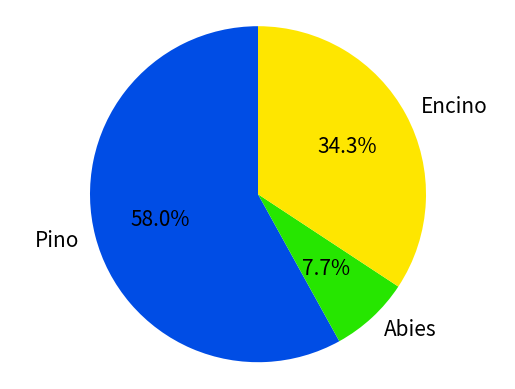

Source code (Python): (Note: this script raises an exception after producing the figure.)
import matplotlib.pyplot as plt 
import matplotlib as mpl

mpl.rcParams['font.size'] = 15.0
labels = 'Pino', 'Abies', 'Encino'
sizes = [58.1, 7.7, 34.3]
explode = (0,0,0)
colors=['#004de5', '#26e600', '#fee600']
fig1, ax1 = plt.subplots()
ax1.pie(sizes, labels=labels, colors=colors, autopct='%1.1f%%', startangle=90)
ax1.axis('equal')  # Equal aspect ratio ensures that pie is drawn as a circle.
ax1.xaxis.label.set_size(40)
plt.savefig('exp3.pdf', dpi=None, facecolor='w', edgecolor='w',
        orientation='portrait', papertype=None, format='pdf',
        transparent=True, bbox_inches=None, pad_inches=0.1, metadata=None)